Dataset: Pretraite (GitHub, Angejules123/MULTIMODAL). Classes: mild demented, moderate demented, non demented, very mild demented.

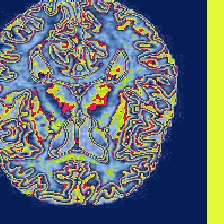
Label: non demented

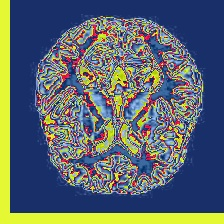
Label: very mild demented

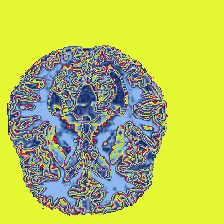
Label: mild demented

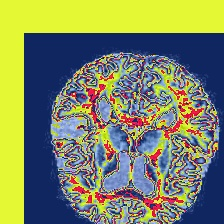
Label: very mild demented

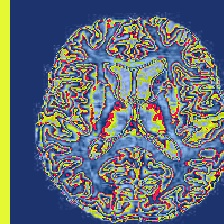
Label: mild demented

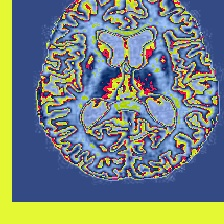
Label: non demented
